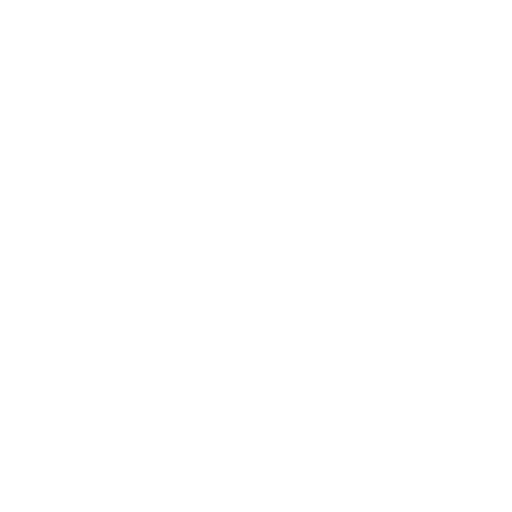
t = 0.00 s
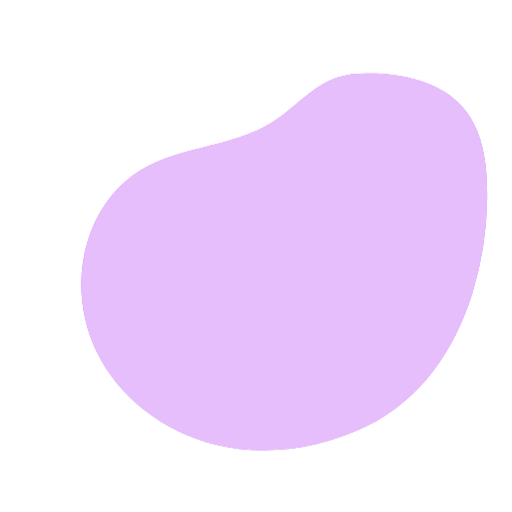
t = 1.00 s
t = 2.50 s: frame unchanged from t = 1.00 s, image omitted
t = 3.25 s: frame unchanged from t = 1.00 s, image omitted
t = 4.75 s: frame unchanged from t = 1.00 s, image omitted
t = 5.50 s: frame unchanged from t = 1.00 s, image omitted

The animated SVG that drew these frames (rendered in a browser with its animation timeline set to each time). Animation: 3 CSS @keyframes rules; one cycle of 7.00 s, repeats indefinitely.

<svg class="animated" id="freepik_stories-version-control" xmlns="http://www.w3.org/2000/svg" viewBox="0 0 500 500" version="1.1" xmlns:xlink="http://www.w3.org/1999/xlink" xmlns:svgjs="http://svgjs.com/svgjs"><style>svg#freepik_stories-version-control:not(.animated) .animable {opacity: 0;}svg#freepik_stories-version-control.animated #freepik--background-simple--inject-169 {animation: 1s 1 forwards linear slideUp;animation-delay: 0s;}svg#freepik_stories-version-control.animated #freepik--Window--inject-169 {animation: 1s 1 forwards ease-out slideLeft,6s Infinite  linear floating;animation-delay: 0s,1s;}svg#freepik_stories-version-control.animated #freepik--Graphics--inject-169 {animation: 1s 1 forwards ease-in slideUp,6s Infinite  linear floating;animation-delay: 0s,1s;}            @keyframes slideUp {                0% {                    opacity: 0;                    transform: translateY(30px);                }                100% {                    opacity: 1;                    transform: inherit;                }            }                    @keyframes slideLeft {                0% {                    opacity: 0;                    transform: translateX(-30px);                }                100% {                    opacity: 1;                    transform: translateX(0);                }            }                    @keyframes floating {                0% {                    opacity: 1;                    transform: translateY(0px);                }                50% {                    transform: translateY(-10px);                }                100% {                    opacity: 1;                    transform: translateY(0px);                }            }        .animator-hidden { display: none; }</style><g id="freepik--background-simple--inject-169" class="animable" style="transform-origin: 277.526px 255.657px;"><path d="M461.29,286a327.12,327.12,0,0,0,14.3-91.28c.5-31.86-3-66.31-24-90.19-20.62-23.35-53.71-31.33-84.84-32.69-12.61-.54-25.49-.18-37.46,3.82-24.17,8.08-41.11,29.51-62.55,43.29-41.39,26.6-97.31,23.45-137.1,52.39a114.69,114.69,0,0,0-26.24,27.15c-29,41.55-31.27,99.11-9.13,144.69S160.88,421.84,210.09,434,312.4,438.13,358,416C411.13,390.21,444.22,340.84,461.29,286Z" style="fill: #AB27F2; transform-origin: 277.526px 255.657px;" id="elzd3vk7waomc" class="animable"></path><g id="els3dmns8bfv"><path d="M461.29,286a327.12,327.12,0,0,0,14.3-91.28c.5-31.86-3-66.31-24-90.19-20.62-23.35-53.71-31.33-84.84-32.69-12.61-.54-25.49-.18-37.46,3.82-24.17,8.08-41.11,29.51-62.55,43.29-41.39,26.6-97.31,23.45-137.1,52.39a114.69,114.69,0,0,0-26.24,27.15c-29,41.55-31.27,99.11-9.13,144.69S160.88,421.84,210.09,434,312.4,438.13,358,416C411.13,390.21,444.22,340.84,461.29,286Z" style="fill: rgb(255, 255, 255); opacity: 0.7; transform-origin: 277.526px 255.657px;" class="animable" id="elhgotl7kf0l"></path></g></g><g id="freepik--Window--inject-169" class="animable animator-active animator-hidden" style="transform-origin: 237.64px 198.54px;"><path d="M387.88,94.31V302.77A11.22,11.22,0,0,1,376.65,314h-278A11.21,11.21,0,0,1,87.4,302.77V94.31A11.22,11.22,0,0,1,98.62,83.08h278A11.22,11.22,0,0,1,387.88,94.31Z" style="fill: rgb(255, 255, 255); transform-origin: 237.64px 198.54px;" id="elcgcfu5o1upr" class="animable"></path><path d="M387.88,100.75v202A11.22,11.22,0,0,1,376.65,314h-278a11.1,11.1,0,0,1-3.12-.44Z" style="fill: rgb(38, 50, 56); transform-origin: 241.705px 207.375px;" id="elnn5al7hmp2" class="animable"></path><g id="elq31tale0e4g"><path d="M387.88,100.75v202A11.22,11.22,0,0,1,376.65,314h-278a11.1,11.1,0,0,1-3.12-.44Z" style="fill: rgb(255, 255, 255); opacity: 0.9; transform-origin: 241.705px 207.375px;" class="animable" id="el1ak4awaris9"></path></g><path d="M310.81,213.6,326,206.76l-3.24-18.11L306,187.31a68.67,68.67,0,0,0-8.39-15.75l5.24-8.87,3.35-5.69-13-12.9-14.55,8.74a71.24,71.24,0,0,0-27.84-11.48l-4.19-16.68H228.26L224,141.48a77.09,77.09,0,0,0-16.48,5.3l-13.19-11.36-15.05,10.25,6.26,16.25a68.07,68.07,0,0,0-10.25,13.72l-17.32-1.75-6.23,17.29L166,200.91a70.22,70.22,0,0,0-1,12.29,36,36,0,0,0,0,5.09l-15.14,8.5,4.8,17.71h17.1a72.69,72.69,0,0,0,5.74,10.13q1.68,2.47,3.55,4.81l-7.38,15.25,14.13,11.85,13.63-10.21a71.77,71.77,0,0,0,16.48,6.95l2.73,16.48L239,301.39l5.5-15.54A77.67,77.67,0,0,0,262.1,282l11.65,11.64,15.95-9.2-4.39-15.88a71.86,71.86,0,0,0,12.28-13.26l16.16,2.9,7.78-16.66-12.7-10.24A73.29,73.29,0,0,0,310.81,213.6Zm-41.95,0a31.21,31.21,0,1,1-9.21-22.14c.56.56,1.11,1.14,1.61,1.75a31,31,0,0,1,7.6,20.19Z" style="fill: #AB27F2; stroke: rgb(38, 50, 56); stroke-miterlimit: 10; stroke-width: 1.02934px; transform-origin: 237.93px 213.035px;" id="elnbzqkyscf8n" class="animable"></path><g id="elnpxzdhxx6i"><path d="M308.83,231.25l12.7,10.24-7.78,16.66-16.16-2.9a71.86,71.86,0,0,1-12.28,13.26l4.39,15.88-15.95,9.2L262.1,282a77.67,77.67,0,0,1-17.62,3.9L239,301.39l-18.35-1.63-2.73-16.48a71.77,71.77,0,0,1-16.48-6.95l-13.63,10.21-14.13-11.85L181,259.44q-1.87-2.34-3.55-4.81L211.07,230a31.23,31.23,0,0,0,57.79-16.41v-.2a31,31,0,0,0-7.6-20.19l41.63-30.52-5.24,8.87A68.67,68.67,0,0,1,306,187.31l16.68,1.34L326,206.76l-15.15,6.84A73.29,73.29,0,0,1,308.83,231.25Z" style="opacity: 0.2; transform-origin: 249.84px 232.035px;" class="animable" id="elqfhb620xgs"></path></g><path d="M373.92,165.46l.76-.35a2.06,2.06,0,0,0,1.2-2.26l-.16-.93a2.06,2.06,0,0,0-1.89-1.72l-.92-.07A2.07,2.07,0,0,1,371.2,159c-.25-.53-.51-1-.8-1.53a2.05,2.05,0,0,1,0-2.06l.47-.8a2.1,2.1,0,0,0-.33-2.54l-.66-.66a2,2,0,0,0-2.55-.31l-.81.48a2.05,2.05,0,0,1-2.06,0,16.61,16.61,0,0,0-4.19-1.7,2.06,2.06,0,0,1-1.48-1.51l-.24-1a2.05,2.05,0,0,0-2.06-1.59h-.92a2.05,2.05,0,0,0-2.06,1.58l-.26,1a2.08,2.08,0,0,1-1.45,1.49c-.52.14-1,.3-1.51.48a2.06,2.06,0,0,1-2.06-.38l-.83-.71a2.06,2.06,0,0,0-2.53-.14l-.73.49a2.07,2.07,0,0,0-.77,2.48l.37,1a2.08,2.08,0,0,1-.32,2.06c-.33.39-.64.8-.93,1.22a2,2,0,0,1-1.91.89l-1-.1a2.06,2.06,0,0,0-2.17,1.37l-.33.91a2.06,2.06,0,0,0,.75,2.41l.95.67a2.06,2.06,0,0,1,.86,1.88,14.64,14.64,0,0,0-.08,1.62h0a2.15,2.15,0,0,1-1,1.75l-1,.53a2.06,2.06,0,0,0-1,2.38l.24.9a2.06,2.06,0,0,0,2.06,1.54h1a2.06,2.06,0,0,1,1.8,1c.28.49.58,1,.89,1.43a2.06,2.06,0,0,1,.16,2.06l-.42.87a2.06,2.06,0,0,0,.54,2.51l.71.6a2.06,2.06,0,0,0,2.57.09l.73-.51a2.06,2.06,0,0,1,2.06-.2c.52.25,1.05.48,1.6.68a2.05,2.05,0,0,1,1.31,1.59l.15.89a2.05,2.05,0,0,0,1.9,1.72l.94.09a2.07,2.07,0,0,0,2.14-1.39l.29-.81a2.08,2.08,0,0,1,1.6-1.35,14.8,14.8,0,0,0,1.73-.37,2,2,0,0,1,2,.55l.61.62a2.06,2.06,0,0,0,2.52.34l.82-.47a2.06,2.06,0,0,0,1-2.37l-.23-.81a2.07,2.07,0,0,1,.52-2.06,16.87,16.87,0,0,0,1.22-1.32,2,2,0,0,1,2-.7l.82.15a2,2,0,0,0,2.27-1.17l.39-.85a2.05,2.05,0,0,0-.58-2.51l-.62-.5a2.06,2.06,0,0,1-.76-1.92,16.33,16.33,0,0,0,.19-1.85A2.06,2.06,0,0,1,373.92,165.46Zm-7.39.54a10.44,10.44,0,1,1-10.44-10.44h0a10.41,10.41,0,0,1,10.42,10.37Z" style="fill: #AB27F2; stroke: rgb(38, 50, 56); stroke-miterlimit: 10; stroke-width: 1.02934px; transform-origin: 356.197px 165.854px;" id="eligilgbxvyzf" class="animable"></path><path d="M387.88,94.31v.57H87.4v-.57A11.22,11.22,0,0,1,98.62,83.08h278A11.22,11.22,0,0,1,387.88,94.31Z" style="fill: rgb(38, 50, 56); transform-origin: 237.64px 88.98px;" id="elczrygelqw7l" class="animable"></path><path d="M387.88,94.31V302.77A11.22,11.22,0,0,1,376.65,314h-278A11.22,11.22,0,0,1,87.4,302.77V94.31A11.22,11.22,0,0,1,98.62,83.08h278A11.22,11.22,0,0,1,387.88,94.31Z" style="fill: none; stroke: rgb(38, 50, 56); stroke-linecap: round; stroke-linejoin: round; stroke-width: 1.02934px; transform-origin: 237.64px 198.54px;" id="elyexjtdnyqpd" class="animable"></path><line x1="87.4" y1="94.31" x2="387.88" y2="94.31" style="fill: none; stroke: rgb(38, 50, 56); stroke-linecap: round; stroke-linejoin: round; stroke-width: 1.02934px; transform-origin: 237.64px 94.31px;" id="el258s1gh7j9c" class="animable"></line><path d="M112.45,89a2.28,2.28,0,1,1-2.28-2.28A2.28,2.28,0,0,1,112.45,89Z" style="fill: #AB27F2; transform-origin: 110.17px 89px;" id="el91f2f4kftxc" class="animable"></path><path d="M123.24,89A2.28,2.28,0,1,1,121,86.7,2.28,2.28,0,0,1,123.24,89Z" style="fill: #AB27F2; transform-origin: 120.96px 88.9796px;" id="ele2un41p5oyf" class="animable"></path><path d="M134,89a2.28,2.28,0,1,1-2.28-2.28A2.28,2.28,0,0,1,134,89Z" style="fill: #AB27F2; transform-origin: 131.72px 89px;" id="elep0z5ivv7fm" class="animable"></path><path d="M285.63,213.6a47.73,47.73,0,1,1-47.73-47.73h0a47.73,47.73,0,0,1,47.73,47.43Z" style="fill: none; stroke: rgb(38, 50, 56); stroke-miterlimit: 10; stroke-width: 4.11736px; transform-origin: 237.9px 213.6px;" id="elh45pqyg98u" class="animable"></path></g><g id="freepik--Graphics--inject-169" class="animable animator-hidden" style="transform-origin: 249.975px 229.505px;"><rect x="281.7" y="106" width="192.32" height="60.15" rx="11.22" style="fill: rgb(255, 255, 255); stroke: rgb(38, 50, 56); stroke-miterlimit: 10; stroke-width: 1.02934px; transform-origin: 377.86px 136.075px;" id="el5yzpwnc1973" class="animable"></rect><line x1="315.36" y1="135.81" x2="446.43" y2="135.81" style="fill: none; stroke: rgb(38, 50, 56); stroke-miterlimit: 10; stroke-width: 1.02934px; transform-origin: 380.895px 135.81px;" id="el89or7xw83nk" class="animable"></line><polyline points="311.27 135.81 331.97 121.22 384.69 121.22 406.2 135.81" style="fill: none; stroke: rgb(38, 50, 56); stroke-miterlimit: 10; stroke-width: 1.02934px; transform-origin: 358.735px 128.515px;" id="el45hq4ldgv4d" class="animable"></polyline><path d="M410.28,135.81a4.09,4.09,0,1,1-4.08-4.09A4.09,4.09,0,0,1,410.28,135.81Z" style="fill: #AB27F2; stroke: rgb(38, 50, 56); stroke-miterlimit: 10; stroke-width: 1.02934px; transform-origin: 406.19px 135.81px;" id="el84zohwjtxco" class="animable"></path><circle cx="331.97" cy="121.22" r="4.09" style="fill: #AB27F2; stroke: rgb(38, 50, 56); stroke-miterlimit: 10; stroke-width: 1.02934px; transform-origin: 331.97px 121.22px;" id="elh7lj5ohbdhv" class="animable"></circle><path d="M388.77,121.22a4.09,4.09,0,1,1-4.08-4.08A4.09,4.09,0,0,1,388.77,121.22Z" style="fill: #AB27F2; stroke: rgb(38, 50, 56); stroke-miterlimit: 10; stroke-width: 1.02934px; transform-origin: 384.68px 121.23px;" id="el9wcwaxejiy" class="animable"></path><polyline points="311.27 135.81 331.97 150.4 429.13 150.4 446.43 135.81" style="fill: none; stroke: rgb(38, 50, 56); stroke-miterlimit: 10; stroke-width: 1.02934px; transform-origin: 378.85px 143.105px;" id="eliplskm6jh8" class="animable"></polyline><path d="M367.71,150.4a4.09,4.09,0,1,1-4.09-4.09A4.09,4.09,0,0,1,367.71,150.4Z" style="fill: #AB27F2; stroke: rgb(38, 50, 56); stroke-miterlimit: 10; stroke-width: 1.02934px; transform-origin: 363.62px 150.4px;" id="elqq0ob3bt0v" class="animable"></path><path d="M336.06,150.4a4.09,4.09,0,1,1-4.09-4.09A4.09,4.09,0,0,1,336.06,150.4Z" style="fill: #AB27F2; stroke: rgb(38, 50, 56); stroke-miterlimit: 10; stroke-width: 1.02934px; transform-origin: 331.97px 150.4px;" id="elyiah1wyhgs" class="animable"></path><path d="M433.22,150.4a4.09,4.09,0,1,1-4.09-4.09A4.09,4.09,0,0,1,433.22,150.4Z" style="fill: #AB27F2; stroke: rgb(38, 50, 56); stroke-miterlimit: 10; stroke-width: 1.02934px; transform-origin: 429.13px 150.4px;" id="el20haef1i72f" class="animable"></path><circle cx="446.43" cy="135.81" r="4.09" style="fill: #AB27F2; stroke: rgb(38, 50, 56); stroke-miterlimit: 10; stroke-width: 1.02934px; transform-origin: 446.43px 135.81px;" id="elf3vyxgi3db4" class="animable"></circle><path d="M315.36,135.81a4.09,4.09,0,1,1-4.08-4.09A4.09,4.09,0,0,1,315.36,135.81Z" style="fill: #AB27F2; stroke: rgb(38, 50, 56); stroke-miterlimit: 10; stroke-width: 1.02934px; transform-origin: 311.27px 135.81px;" id="elihu290dfyvc" class="animable"></path><rect x="82.98" y="232.7" width="120.31" height="120.31" rx="11.22" style="fill: rgb(255, 255, 255); stroke: rgb(38, 50, 56); stroke-miterlimit: 10; stroke-width: 1.02934px; transform-origin: 143.135px 292.855px;" id="el13bxa0uwyzz8" class="animable"></rect><polyline points="128.09 301.39 112.51 331.68 183.13 331.68" style="fill: none; stroke: rgb(38, 50, 56); stroke-linecap: round; stroke-linejoin: round; stroke-width: 1.02934px; transform-origin: 147.82px 316.535px;" id="elawwdo4a43ps" class="animable"></polyline><polyline points="183.13 255.63 150.17 277.54 183.13 287.46" style="fill: none; stroke: rgb(38, 50, 56); stroke-linecap: round; stroke-linejoin: round; stroke-width: 1.02934px; transform-origin: 166.65px 271.545px;" id="el7k7wysmjar8" class="animable"></polyline><rect x="175.34" y="247.84" width="15.58" height="15.58" style="fill: #AB27F2; stroke: rgb(38, 50, 56); stroke-miterlimit: 10; stroke-width: 1.02934px; transform-origin: 183.13px 255.63px;" id="eljuw275thr6" class="animable"></rect><rect x="175.34" y="279.67" width="15.58" height="15.58" style="fill: #AB27F2; stroke: rgb(38, 50, 56); stroke-miterlimit: 10; stroke-width: 1.02934px; transform-origin: 183.13px 287.46px;" id="eld6q7wi7b4o" class="animable"></rect><rect x="142.38" y="269.75" width="15.58" height="15.58" style="fill: #AB27F2; stroke: rgb(38, 50, 56); stroke-miterlimit: 10; stroke-width: 1.02934px; transform-origin: 150.17px 277.54px;" id="ell1303rkqsrl" class="animable"></rect><rect x="120.3" y="293.6" width="15.58" height="15.58" style="fill: #AB27F2; stroke: rgb(38, 50, 56); stroke-miterlimit: 10; stroke-width: 1.02934px; transform-origin: 128.09px 301.39px;" id="eli4trpnelwll" class="animable"></rect><rect x="104.72" y="323.88" width="15.58" height="15.58" style="fill: #AB27F2; stroke: rgb(38, 50, 56); stroke-miterlimit: 10; stroke-width: 1.02934px; transform-origin: 112.51px 331.67px;" id="elnwswly4find" class="animable"></rect><rect x="175.34" y="323.88" width="15.58" height="15.58" style="fill: #AB27F2; stroke: rgb(38, 50, 56); stroke-miterlimit: 10; stroke-width: 1.02934px; transform-origin: 183.13px 331.67px;" id="elz0jg4qfohg" class="animable"></rect><rect x="25.93" y="185.55" width="120.31" height="120.31" rx="11.22" style="fill: rgb(255, 255, 255); stroke: rgb(38, 50, 56); stroke-miterlimit: 10; stroke-width: 1.02934px; transform-origin: 86.085px 245.705px;" id="elxp38r81mjos" class="animable"></rect><rect x="38.66" y="197.19" width="80.03" height="6.2" style="fill: #AB27F2; transform-origin: 78.675px 200.29px;" id="elairb45ibsup" class="animable"></rect><rect x="38.66" y="207.4" width="46.24" height="6.2" style="fill: #AB27F2; transform-origin: 61.78px 210.5px;" id="elg2bgpntayop" class="animable"></rect><rect x="38.66" y="217.61" width="26.93" height="6.2" style="fill: #AB27F2; transform-origin: 52.125px 220.71px;" id="elg3xfr8gznr9" class="animable"></rect><rect x="38.66" y="227.81" width="44.32" height="6.2" style="fill: #AB27F2; transform-origin: 60.82px 230.91px;" id="elelm1dsdyi9r" class="animable"></rect><rect x="38.66" y="238.02" width="69.09" height="6.2" style="fill: #AB27F2; transform-origin: 73.205px 241.12px;" id="elfz42c5j7957" class="animable"></rect><rect x="38.66" y="248.22" width="46.24" height="6.2" style="fill: #AB27F2; transform-origin: 61.78px 251.32px;" id="elqxzr76aaqj" class="animable"></rect><rect x="38.66" y="258.43" width="32.26" height="6.2" style="fill: #AB27F2; transform-origin: 54.79px 261.53px;" id="elc4ojffwafc" class="animable"></rect><rect x="38.66" y="268.64" width="52.23" height="6.2" style="fill: #AB27F2; transform-origin: 64.775px 271.74px;" id="el8c80t46b70n" class="animable"></rect><rect x="38.66" y="278.84" width="63.32" height="6.2" style="fill: #AB27F2; transform-origin: 70.32px 281.94px;" id="elkqw4cos716" class="animable"></rect><rect x="38.66" y="289.05" width="80.03" height="6.2" style="fill: #AB27F2; transform-origin: 78.675px 292.15px;" id="eld2ivrpp1zcq" class="animable"></rect><g id="el75z5af10bru"><rect x="38.66" y="197.19" width="80.03" height="6.2" style="opacity: 0.3; transform-origin: 78.675px 200.29px;" class="animable" id="el1ukjghl12d5"></rect></g><g id="elmfuv21h499s"><rect x="38.66" y="207.4" width="46.24" height="6.2" style="opacity: 0.3; transform-origin: 61.78px 210.5px;" class="animable" id="el0i3je9rhrtwl"></rect></g><g id="elgzjyhrdt25o"><rect x="38.66" y="217.61" width="26.93" height="6.2" style="opacity: 0.3; transform-origin: 52.125px 220.71px;" class="animable" id="elr3x5oxvv2df"></rect></g><g id="eljd60k01g9ql"><rect x="38.66" y="227.81" width="44.32" height="6.2" style="opacity: 0.3; transform-origin: 60.82px 230.91px;" class="animable" id="elk74pq7m2k3"></rect></g><g id="ela0zstgdzu88"><rect x="38.66" y="238.02" width="69.09" height="6.2" style="opacity: 0.3; transform-origin: 73.205px 241.12px;" class="animable" id="ely29bt06wy5d"></rect></g><g id="el9bin594zad"><rect x="38.66" y="248.22" width="46.24" height="6.2" style="opacity: 0.3; transform-origin: 61.78px 251.32px;" class="animable" id="el2v4vu7buxdp"></rect></g><g id="el3mktw59i6zs"><rect x="38.66" y="258.43" width="32.26" height="6.2" style="opacity: 0.3; transform-origin: 54.79px 261.53px;" class="animable" id="elxu9fzieu8a"></rect></g><g id="elre25o6ch5wj"><rect x="38.66" y="268.64" width="52.23" height="6.2" style="opacity: 0.3; transform-origin: 64.775px 271.74px;" class="animable" id="elh5h3i49xji"></rect></g><g id="el4hatbx68uis"><rect x="38.66" y="278.84" width="63.32" height="6.2" style="opacity: 0.3; transform-origin: 70.32px 281.94px;" class="animable" id="elmjf9ba53v9j"></rect></g><g id="elgox1b923w3"><rect x="38.66" y="289.05" width="80.03" height="6.2" style="opacity: 0.3; transform-origin: 78.675px 292.15px;" class="animable" id="el6o9z7nqb1e"></rect></g><path d="M90.19,175h29.12a5.3,5.3,0,0,1,5.3,5.3v5.27a0,0,0,0,1,0,0H84.89a0,0,0,0,1,0,0v-5.27A5.3,5.3,0,0,1,90.19,175Z" style="fill: rgb(255, 255, 255); stroke: rgb(38, 50, 56); stroke-miterlimit: 10; stroke-width: 1.02934px; transform-origin: 104.75px 180.285px;" id="elqg0zkln88t8" class="animable"></path><path d="M70.5,175H99.28a5.48,5.48,0,0,1,5.48,5.48v5.1a0,0,0,0,1,0,0H65a0,0,0,0,1,0,0v-5.1A5.48,5.48,0,0,1,70.5,175Z" style="fill: #AB27F2; stroke: rgb(38, 50, 56); stroke-miterlimit: 10; stroke-width: 1.02934px; transform-origin: 84.88px 180.29px;" id="elo8apqqhjd4r" class="animable"></path><path d="M48.37,175H77.85A5.13,5.13,0,0,1,83,180.1v5.45a0,0,0,0,1,0,0H43.25a0,0,0,0,1,0,0V180.1A5.13,5.13,0,0,1,48.37,175Z" style="fill: rgb(255, 255, 255); stroke: rgb(38, 50, 56); stroke-miterlimit: 10; stroke-width: 1.02934px; transform-origin: 63.125px 180.275px;" id="ela150yf31oto" class="animable"></path></g><g id="freepik--Table--inject-169" class="animable animator-hidden" style="transform-origin: 261.86px 359.935px;"><line x1="423.18" y1="395.54" x2="445.05" y2="395.54" style="fill: none; stroke: rgb(38, 50, 56); stroke-linecap: round; stroke-linejoin: round; stroke-width: 1.02934px; transform-origin: 434.115px 395.54px;" id="elqtcsydbgcae" class="animable"></line><line x1="78.67" y1="395.54" x2="411.67" y2="395.54" style="fill: none; stroke: rgb(38, 50, 56); stroke-linecap: round; stroke-linejoin: round; stroke-width: 1.02934px; transform-origin: 245.17px 395.54px;" id="els8cx2udnhb" class="animable"></line><g id="freepik--Coffee--inject-189--inject-169" class="animable" style="transform-origin: 410.262px 383.215px;"><path d="M417.18,382.73s3.87-3.17,5.72.29c1.59,3-2.22,6.35-6.57,6.35v2.53s9.32.25,10-7.6-9.19-5.68-9.19-5.68Z" style="fill: #AB27F2; stroke: rgb(38, 50, 56); stroke-linecap: round; stroke-linejoin: round; stroke-width: 1.02934px; transform-origin: 421.347px 385.123px;" id="el2lqehp5w7pl" class="animable"></path><polygon points="416.86 395.49 398.2 395.49 395.4 372.06 419.66 372.06 416.86 395.49" style="fill: #AB27F2; stroke: rgb(38, 50, 56); stroke-linecap: round; stroke-linejoin: round; stroke-width: 1.02934px; transform-origin: 407.53px 383.775px;" id="el9eunttox47" class="animable"></polygon><rect x="394.16" y="370.94" width="26.74" height="2.68" rx="1.28" style="fill: rgb(255, 255, 255); stroke: rgb(38, 50, 56); stroke-linecap: round; stroke-linejoin: round; stroke-width: 1.02934px; transform-origin: 407.53px 372.28px;" id="elzalretuvofn" class="animable"></rect></g><path d="M404.36,368.39s8.58-5.15,5.78-11.06-12.27-9.8-12.27-19c0-7.92,8.42-10.85,13.92-14" style="fill: none; stroke: rgb(38, 50, 56); stroke-linecap: round; stroke-linejoin: round; stroke-width: 1.02934px; transform-origin: 404.83px 346.36px;" id="elb4ambcydgb7" class="animable"></path><path d="M407.18,329.92a10.27,10.27,0,0,0-2.72,14.3" style="fill: none; stroke: rgb(38, 50, 56); stroke-linecap: round; stroke-linejoin: round; stroke-width: 1.02934px; transform-origin: 404.924px 337.07px;" id="elqc7yuq4j37j" class="animable"></path><path d="M411.85,353.27A15.51,15.51,0,0,1,413.19,364" style="fill: none; stroke: rgb(38, 50, 56); stroke-linecap: round; stroke-linejoin: round; stroke-width: 1.02934px; transform-origin: 412.727px 358.635px;" id="elqqfcv44qvba" class="animable"></path><path d="M182,393.6s-.39-6.72-6.32-9.09-9.1-1.39-22.33,2.17a126.49,126.49,0,0,1-25.5,3.95v3Z" style="fill: rgb(255, 255, 255); stroke: rgb(38, 50, 56); stroke-linecap: round; stroke-linejoin: round; stroke-width: 1.02934px; transform-origin: 154.925px 388.423px;" id="elgpop6wr071" class="animable"></path><path d="M181.81,393.6s.39-6.72,6.32-9.09,9.09-1.39,22.33,2.17A126.28,126.28,0,0,0,236,390.63v3Z" style="fill: rgb(255, 255, 255); stroke: rgb(38, 50, 56); stroke-linecap: round; stroke-linejoin: round; stroke-width: 1.02934px; transform-origin: 208.905px 388.423px;" id="eluu62s3l48f" class="animable"></path><rect x="126.49" y="392.41" width="111.66" height="2.17" style="fill: rgb(38, 50, 56); stroke: rgb(38, 50, 56); stroke-linecap: round; stroke-linejoin: round; stroke-width: 1.02934px; transform-origin: 182.32px 393.495px;" id="eli5kpzgbizt" class="animable"></rect><path d="M184.69,393.48a11.89,11.89,0,0,1,6.57-7.14" style="fill: none; stroke: rgb(38, 50, 56); stroke-linecap: round; stroke-linejoin: round; stroke-width: 1.02934px; transform-origin: 187.975px 389.91px;" id="el3eg4mygb907" class="animable"></path><path d="M188.07,393a11,11,0,0,1,7.43-5.28c3.69-.68,7.45.59,10.93,2S216,393,219.72,393" style="fill: none; stroke: rgb(38, 50, 56); stroke-linecap: round; stroke-linejoin: round; stroke-width: 1.02934px; transform-origin: 203.895px 390.266px;" id="ele0wj87avpct" class="animable"></path><path d="M149.4,392.39a40.34,40.34,0,0,0,10.77-2.7,47.15,47.15,0,0,1,6.42-2.46,8.87,8.87,0,0,1,6.66.67,9.1,9.1,0,0,1,2.29,2.13,16,16,0,0,1,2.17,3.65" style="fill: none; stroke: rgb(38, 50, 56); stroke-linecap: round; stroke-linejoin: round; stroke-width: 1.02934px; transform-origin: 163.555px 390.274px;" id="elu2m50wpszpg" class="animable"></path><path d="M169.82,389.37A5.29,5.29,0,0,1,173,391a16.1,16.1,0,0,1,2.11,2.94" style="fill: none; stroke: rgb(38, 50, 56); stroke-linecap: round; stroke-linejoin: round; stroke-width: 1.02934px; transform-origin: 172.465px 391.655px;" id="elxa1h2xhpk2" class="animable"></path></g><g id="freepik--Character--inject-169" class="animable animator-hidden" style="transform-origin: 310.737px 301.32px;"><path d="M266.6,392.52a33.09,33.09,0,0,1-13,3c-6.92,0-21-14.3-21-14.3s-.51-1.54.59-7.3,11.44-58.61,11.44-58.61,1.22-12.3,8.21-19.85,20.71-10.24,20.71-10.24,30.34-13.21,47.36-9.13c17,6.75,35.57,13.61,41.77,18.93s21.44,48,26.72,69.92c0,0-11.63,24.71-22.48,31.65s-37,4.68-37,4.68Z" style="fill: #AB27F2; transform-origin: 310.941px 338.465px;" id="elxh42x03jfx" class="animable"></path><g id="elpfrxcvqvgva"><path d="M262.75,349.57l-4.39-58.25a19.12,19.12,0,0,0-11.49,13.59c-2.27,10.42-16,74.55-14.3,76.33s10.65,9.45,10.65,9.45,9.65,8.25,19.53,3.32S262.75,349.57,262.75,349.57Z" style="opacity: 0.3; transform-origin: 249.783px 343.45px;" class="animable" id="elsno2vg5u1ao"></path></g><g id="elo30542k6cgq"><path d="M306.31,296.72c-.51,1.74-2.7,2.3-4.52,2.32a21.54,21.54,0,0,1-14.27-5.2c-.72-.63-13.59,7.32-15.07,8.11-2.34,1.26-4.63,2.64-7,3.81-2.22,1.09-4.32,1.63-5.77,3.83a19.76,19.76,0,0,0-2.15,5.2c-3.12,10.22-6.41,20.41-9.25,30.7-2.46,8.91-5.77,18.77-5.63,28.12a14.83,14.83,0,0,0,.14,2c2,11.95,23.82,16.91,23.82,16.91s-7.72,4.73-13,3-17.62-8.79-21.51-15.39l10.71-56s-.13-27,19.33-35,27.1-9.23,27.1-9.23Z" style="opacity: 0.3; transform-origin: 269.205px 337.9px;" class="animable" id="elel5njeyxt0c"></path></g><g id="elsvykpcuhole"><path d="M378.12,384.81s8.5-9.39,11.25-19.85c0,0-13-42.94-16.38-51s-8.85-17.21-12.68-21.13l-6.22,88.38-1.31,18.6s7,.29,11.85-2S378.12,384.81,378.12,384.81Z" style="opacity: 0.3; transform-origin: 371.075px 346.326px;" class="animable" id="elsuy3c1cdi"></path></g><path d="M352.78,399.84l7.53-107s-36.46-17-46-18.62-55.87,16.64-55.87,16.64l6.74,102.62" style="fill: none; stroke: rgb(38, 50, 56); stroke-linecap: round; stroke-linejoin: round; stroke-width: 1.02934px; transform-origin: 309.375px 336.979px;" id="el16l4jbcu2kl" class="animable"></path><path d="M287.06,222l-3.74,17.95s-4.8-3.39-5.82.44,2.1,9.1,8.13,9.39c0,0,1.64,8.13,7,13.65a99.72,99.72,0,0,0,8,7.64s2.11,13.63,9,14.15,8.23-5.68,9.62-14.3c0,0,5.95-10.32,7.69-15.9,0,0,7.3-5.09,2.43-12.52,0,0,2.41-17.77-1.78-20.77S294.37,220.26,287.06,222Z" style="fill: rgb(255, 255, 255); transform-origin: 304.177px 252.639px;" id="eltzrzr5ks4mp" class="animable"></path><path d="M309.29,286.64s-2.31,11.64-3.75,11.93-7.14-5.15-12.12-11.93-4.21-6.79-4.21-6.79,2.31-8.9,4.21-10.2,8.75-1.14,8.75-1.14l15-.57s5-.71,8.09,1.28,4.59,10.63,4.59,10.63-9,16.59-16.34,18.72A109.11,109.11,0,0,1,309.29,286.64Z" style="fill: rgb(255, 255, 255); transform-origin: 309.509px 283.199px;" id="elpscma20v51p" class="animable"></path><line x1="260.12" y1="374.04" x2="262.11" y2="346.12" style="fill: none; stroke: rgb(38, 50, 56); stroke-miterlimit: 10; stroke-width: 1.02934px; transform-origin: 261.115px 360.08px;" id="elg1n8kn8i38" class="animable"></line><path d="M329.85,227.14s-8.52,3.3-16.05,2.67c0,0-7.95,8-18.13,3.25,0,0-9.18,24.86,11.87,41.12a36,36,0,0,1-21.91-24.41s-6,.93-8.13-8c0,0-1.73-3.45,6.16-3.47l-.34-17.3,20.27,4.07,14.55-2.13Z" style="fill: #AB27F2; transform-origin: 303.595px 247.59px;" id="eluksrhoehlp" class="animable"></path><g id="elbgad1qj21qw"><path d="M329.85,227.14s-8.52,3.3-16.05,2.67c0,0-7.95,8-18.13,3.25,0,0-7.42,26.62,11,40.67,0,0-16.71-5.79-21.05-24,0,0-5.94-.63-8.13-8,0,0-1.73-3.45,6.16-3.47l-.34-17.3,20.27,4.07,14.55-2.13Z" style="fill: rgb(255, 255, 255); opacity: 0.4; transform-origin: 303.59px 247.345px;" class="animable" id="el1147sh2iquna"></path></g><path d="M306.68,261.6a21.61,21.61,0,0,0,2.07,1.48c.47.3,1.18.54,1.51.1a1.11,1.11,0,0,0,.17-.6c.3-4.91-.85-9.87-.15-14.74" style="fill: none; stroke: rgb(38, 50, 56); stroke-linecap: round; stroke-linejoin: round; stroke-width: 1.02934px; transform-origin: 308.581px 255.631px;" id="el16fjq2jnpp" class="animable"></path><path d="M313.51,245.05s2.44-5.38,8.73-.55" style="fill: none; stroke: rgb(38, 50, 56); stroke-linecap: round; stroke-linejoin: round; stroke-width: 2.05868px; transform-origin: 317.875px 243.769px;" id="elvq4lmhqt4j" class="animable"></path><path d="M305.6,246s-4.6-5.72-10.3.18" style="fill: none; stroke: rgb(38, 50, 56); stroke-linecap: round; stroke-linejoin: round; stroke-width: 2.05868px; transform-origin: 300.45px 244.845px;" id="eltyxnk285a6" class="animable"></path><path d="M299.39,270.21s2.45,14.67,11.09,15.12c7,.36,8.38-11.77,8.65-16.11" style="fill: none; stroke: rgb(38, 50, 56); stroke-linecap: round; stroke-linejoin: round; stroke-width: 1.02934px; transform-origin: 309.26px 277.279px;" id="el3hx2w6h1vsc" class="animable"></path><path d="M284.5,241.58s-3.81-4.55-6.39-2.33,1.29,12,7.52,10.52" style="fill: none; stroke: rgb(38, 50, 56); stroke-linecap: round; stroke-linejoin: round; stroke-width: 1.02934px; transform-origin: 281.465px 244.281px;" id="elxwap6uzzljr" class="animable"></path><path d="M301,263.42a13.46,13.46,0,0,0,7.32,4.52" style="fill: none; stroke: rgb(38, 50, 56); stroke-linecap: round; stroke-linejoin: round; stroke-width: 1.02934px; transform-origin: 304.66px 265.68px;" id="elcgunmyj0eas" class="animable"></path><ellipse cx="300.58" cy="252.81" rx="0.99" ry="2.1" style="fill: rgb(38, 50, 56); transform-origin: 300.58px 252.81px;" id="elw1at2igxxth" class="animable"></ellipse><path d="M317.62,252.81c0,1.16-.45,2.1-1,2.1s-1-.94-1-2.1.44-2.11,1-2.11S317.62,251.65,317.62,252.81Z" style="fill: rgb(38, 50, 56); transform-origin: 316.62px 252.805px;" id="elu2eo2ljlw3" class="animable"></path><path d="M309.57,285.21s-2.4,13.07-4,13.36-13.91-10.87-16.33-18.72c0,0,2.6-10.26,5-10.63,1.13-.18,2.43-.35,3.46-.48" style="fill: none; stroke: rgb(38, 50, 56); stroke-linecap: round; stroke-linejoin: round; stroke-width: 1.02934px; transform-origin: 299.405px 283.658px;" id="elmg1i7cg203r" class="animable"></path><path d="M309.57,285.21s2.32,13.07,3.94,13.36,13.92-10.87,16.34-18.72c0,0-2.94-10.19-5.17-11.05a27.52,27.52,0,0,0-4.38-1.24" style="fill: none; stroke: rgb(38, 50, 56); stroke-linecap: round; stroke-linejoin: round; stroke-width: 1.02934px; transform-origin: 319.71px 283.068px;" id="elic9qutctoa" class="animable"></path><path d="M286.81,253.06c1.58,2.74,3.54-6.91,2.71-10-.56-2-1.65-3.94-1.75-6-.1-2.34,1-4.53,1.86-6.72s1.31-4.8,0-6.76a30.57,30.57,0,0,0,15.42,5.53,9.69,9.69,0,0,0,4.22-.34,4.14,4.14,0,0,0,2.74-3c5.2.66,10.35,1.34,15.53.63,4.35-.59,11.11-1.69,13.34-6.13,3.27-6.48-5.15-13.21-10.12-15.48-12-5.49-28.22-6.42-39.06,2.2a39.6,39.6,0,0,1-3.49,2.7c-2.39,1.5-7.83,2.66-9.74,4.75-2.56,2.81.65,24.51.65,24.51s4.18-1.94,5.9,4.53C286.22,247.84,285.21,250.3,286.81,253.06Z" style="fill: rgb(38, 50, 56); transform-origin: 309.547px 227.066px;" id="elgvnbhucr33s" class="animable"></path><path d="M326.13,225a4.85,4.85,0,0,0-.14.82,22.47,22.47,0,0,0,.87,7.29c.27,1.06.66,2.09.83,3.17.4,2.57.4,5.05,2.3,7.14,0,0,3.64-12.73,2.17-21.83-.17-1-.5-3.7-2.11-3.21-1.18.36-2,2.38-2.52,3.36A16.86,16.86,0,0,0,326.13,225Z" style="fill: rgb(38, 50, 56); transform-origin: 329.238px 230.871px;" id="el06fr7ff5y1zf" class="animable"></path><path d="M275.89,213a12.36,12.36,0,0,1,11.17-1.5,39.1,39.1,0,0,1,11.83-13" style="fill: none; stroke: rgb(38, 50, 56); stroke-linecap: round; stroke-linejoin: round; stroke-width: 1.02934px; transform-origin: 287.39px 205.75px;" id="elxklrrqr46uk" class="animable"></path><g id="elt6jb0v7w348"><path d="M291.53,209.94s19.6,13.94,31.47,10.49,8.55-13.66,8.55-13.66" style="fill: none; stroke: rgb(255, 255, 255); stroke-linecap: round; stroke-linejoin: round; stroke-width: 1.02934px; opacity: 0.47; transform-origin: 311.754px 213.874px;" class="animable" id="elwn6a0gb5bir"></path></g><g id="elxx4mbjcs2y"><path d="M293.42,207.6s24.61,11.31,28.75-4.7" style="fill: none; stroke: rgb(255, 255, 255); stroke-linecap: round; stroke-linejoin: round; stroke-width: 1.02934px; opacity: 0.47; transform-origin: 307.795px 207.189px;" class="animable" id="ela71qgeyecul"></path></g><path d="M299.39,270.21s4.68,9.09,8.35,8.94,10.4-9.93,10.4-9.93-3.63,4.68-9.14,5.16C305.37,274.7,299.39,270.21,299.39,270.21Z" style="fill: rgb(38, 50, 56); transform-origin: 308.765px 274.186px;" id="el9qm97e8zhjn" class="animable"></path><path d="M327.71,336.58l.76-.35a2.06,2.06,0,0,0,1.19-2.27l-.15-.92a2.05,2.05,0,0,0-1.89-1.72l-.92-.08a2.05,2.05,0,0,1-1.71-1.17c-.25-.52-.51-1-.8-1.52a2.05,2.05,0,0,1,0-2.06l.47-.8a2.13,2.13,0,0,0-.33-2.55l-.66-.65a2,2,0,0,0-2.55-.31l-.81.48a2.05,2.05,0,0,1-2.06,0,16.64,16.64,0,0,0-4.19-1.71,2.06,2.06,0,0,1-1.48-1.5l-.24-1a2,2,0,0,0-2.06-1.58h-.92a2,2,0,0,0-2.06,1.57l-.26,1a2,2,0,0,1-1.45,1.48c-.52.15-1,.3-1.52.49a2.07,2.07,0,0,1-2.05-.38l-.83-.71a2,2,0,0,0-2.53-.15l-.73.5a2,2,0,0,0-.77,2.48l.37,1a2.07,2.07,0,0,1-.32,2.06,14.16,14.16,0,0,0-.93,1.23,2.05,2.05,0,0,1-1.91.88l-1-.09a2,2,0,0,0-2.17,1.37l-.33.9a2.06,2.06,0,0,0,.75,2.41l1,.67a2.09,2.09,0,0,1,.86,1.89,12.31,12.31,0,0,0-.08,1.61h0a2.13,2.13,0,0,1-1,1.75l-1,.54a2.06,2.06,0,0,0-1,2.37l.24.9a2.05,2.05,0,0,0,2.06,1.54h1a2.08,2.08,0,0,1,1.8,1c.28.5.57,1,.89,1.43a2.06,2.06,0,0,1,.16,2.06l-.42.88a2.06,2.06,0,0,0,.54,2.51l.71.6a2.06,2.06,0,0,0,2.56.09l.74-.52a2,2,0,0,1,2-.19c.53.25,1.06.47,1.61.68a2.05,2.05,0,0,1,1.31,1.58l.15.9a2.07,2.07,0,0,0,1.9,1.72l.94.08a2.05,2.05,0,0,0,2.14-1.39l.29-.8a2.07,2.07,0,0,1,1.6-1.35,17.18,17.18,0,0,0,1.73-.37,2.07,2.07,0,0,1,2,.54l.61.62a2.06,2.06,0,0,0,2.52.34l.82-.46a2.06,2.06,0,0,0,1-2.38l-.23-.8a2.07,2.07,0,0,1,.52-2.06,17,17,0,0,0,1.22-1.33,2.06,2.06,0,0,1,2-.7l.83.16a2.06,2.06,0,0,0,2.27-1.18l.39-.84a2.05,2.05,0,0,0-.58-2.51l-.62-.51a2,2,0,0,1-.76-1.91,16.57,16.57,0,0,0,.19-1.85A2.06,2.06,0,0,1,327.71,336.58Zm-12.39.53a5.44,5.44,0,1,1-5.44-5.43h0a5.42,5.42,0,0,1,5.43,5.4Z" style="fill: rgb(38, 50, 56); transform-origin: 310.01px 336.938px;" id="elrahtflh4p8" class="animable"></path><path d="M260.33,370.28a20.84,20.84,0,0,1-2.67,2.47,22.4,22.4,0,0,0-5.69,9.08,7.41,7.41,0,0,0,0,4.92c1.21,3,5.05,6,8.12,4.08" style="fill: none; stroke: rgb(38, 50, 56); stroke-linecap: round; stroke-linejoin: round; stroke-width: 1.02934px; transform-origin: 255.94px 380.858px;" id="eligiixy7v3i" class="animable"></path><path d="M260.09,365c-2.93-.46-5.81,1.24-7.81,3.41s-3.39,4.85-5.21,7.18" style="fill: none; stroke: rgb(38, 50, 56); stroke-linecap: round; stroke-linejoin: round; stroke-width: 1.02934px; transform-origin: 253.58px 370.257px;" id="el5an95gbmzf6" class="animable"></path><path d="M259.86,395.07a19.81,19.81,0,0,1-11.59-1.24,32.78,32.78,0,0,1-6.42-4.52l-7.6-6.28c-1.22-1-2.57-2.45-2.07-3.95,0,0,12.7-66.93,14.69-74.17,2.31-8.35,11.61-14,11.61-14" style="fill: none; stroke: rgb(38, 50, 56); stroke-linecap: round; stroke-linejoin: round; stroke-width: 1.02934px; transform-origin: 245.967px 343.172px;" id="elacv7f0f6ire" class="animable"></path><path d="M355.15,371a21.51,21.51,0,0,1,7.21,9.63,53.21,53.21,0,0,1,2.27,10.93c-2,1.1-6,4-9.48,4" style="fill: none; stroke: rgb(38, 50, 56); stroke-linecap: round; stroke-linejoin: round; stroke-width: 1.02934px; transform-origin: 359.89px 383.28px;" id="elnq3xmnt0yv" class="animable"></path><path d="M355.58,365.43c3.08-.82,6.13,1.28,8.46,3.46s4.72,4.71,7.89,5.05" style="fill: none; stroke: rgb(38, 50, 56); stroke-linecap: round; stroke-linejoin: round; stroke-width: 1.02934px; transform-origin: 363.755px 369.594px;" id="elfzf27v3sbp" class="animable"></path><path d="M356.17,400.21c6-.63,11.4-3.9,15.72-8.07s7.64-9.23,10.93-14.24c2.67-4.06,5.38-8.23,6.55-12.94,0,0-10.53-34.81-16.38-51-6.1-16.83-12.68-21.13-12.68-21.13" style="fill: none; stroke: rgb(38, 50, 56); stroke-linecap: round; stroke-linejoin: round; stroke-width: 1.02934px; transform-origin: 372.77px 346.52px;" id="el4r28n2m8xbm" class="animable"></path><path d="M355.58,365.43c5.43-4.56,13.76-.87,19.6,2.19" style="fill: none; stroke: rgb(38, 50, 56); stroke-linecap: round; stroke-linejoin: round; stroke-width: 1.02934px; transform-origin: 365.38px 365.455px;" id="el3zoooss3l17" class="animable"></path><rect x="260.33" y="346.8" width="94.81" height="54.49" style="fill: rgb(255, 255, 255); transform-origin: 307.735px 374.045px;" id="elh0yvg3xgmmw" class="animable"></rect><rect x="259.86" y="401.29" width="95.72" height="2.85" style="fill: rgb(38, 50, 56); transform-origin: 307.72px 402.715px;" id="elioapaixv93" class="animable"></rect><polygon points="259.86 401.29 355.15 346.8 355.58 401.29 259.86 401.29" style="fill: rgb(38, 50, 56); transform-origin: 307.72px 374.045px;" id="eldsgjtb3l5wb" class="animable"></polygon><g id="elcg4jdxydgdh"><polygon points="259.86 401.29 355.15 346.8 355.58 401.29 259.86 401.29" style="fill: rgb(255, 255, 255); opacity: 0.9; transform-origin: 307.72px 374.045px;" class="animable" id="el6k6ly3m1ps4"></polygon></g><g id="elrwnnxm5s8of"><circle cx="309.02" cy="373.16" r="8.08" style="fill: rgb(38, 50, 56); transform-origin: 309.02px 373.16px; transform: rotate(-45deg);" class="animable" id="elightag21rrj"></circle></g><rect x="260.33" y="346.8" width="94.81" height="54.49" style="fill: none; stroke: rgb(38, 50, 56); stroke-linecap: round; stroke-linejoin: round; stroke-width: 1.02934px; transform-origin: 307.735px 374.045px;" id="el1q2f8n9i7kx" class="animable"></rect><path d="M284.06,236.06s2.08,19,4.72,22.43,11.12,15.84,20.36,15.65,15.27-12.07,16.78-17.16a88.22,88.22,0,0,0,3.39-19.79" style="fill: none; stroke: rgb(38, 50, 56); stroke-linecap: round; stroke-linejoin: round; stroke-width: 1.02934px; transform-origin: 306.685px 255.101px;" id="el2jfl0oloywi" class="animable"></path><path d="M326.88,255s6.85-3.54,2.43-12.52" style="fill: none; stroke: rgb(38, 50, 56); stroke-linecap: round; stroke-linejoin: round; stroke-width: 1.02934px; transform-origin: 328.838px 248.74px;" id="elg5nap0rk1ke" class="animable"></path></g><defs>     <filter id="active" height="200%">         <feMorphology in="SourceAlpha" result="DILATED" operator="dilate" radius="2"></feMorphology>                <feFlood flood-color="#32DFEC" flood-opacity="1" result="PINK"></feFlood>        <feComposite in="PINK" in2="DILATED" operator="in" result="OUTLINE"></feComposite>        <feMerge>            <feMergeNode in="OUTLINE"></feMergeNode>            <feMergeNode in="SourceGraphic"></feMergeNode>        </feMerge>    </filter>    <filter id="hover" height="200%">        <feMorphology in="SourceAlpha" result="DILATED" operator="dilate" radius="2"></feMorphology>                <feFlood flood-color="#ff0000" flood-opacity="0.5" result="PINK"></feFlood>        <feComposite in="PINK" in2="DILATED" operator="in" result="OUTLINE"></feComposite>        <feMerge>            <feMergeNode in="OUTLINE"></feMergeNode>            <feMergeNode in="SourceGraphic"></feMergeNode>        </feMerge>            <feColorMatrix type="matrix" values="0   0   0   0   0                0   1   0   0   0                0   0   0   0   0                0   0   0   1   0 "></feColorMatrix>    </filter></defs></svg>